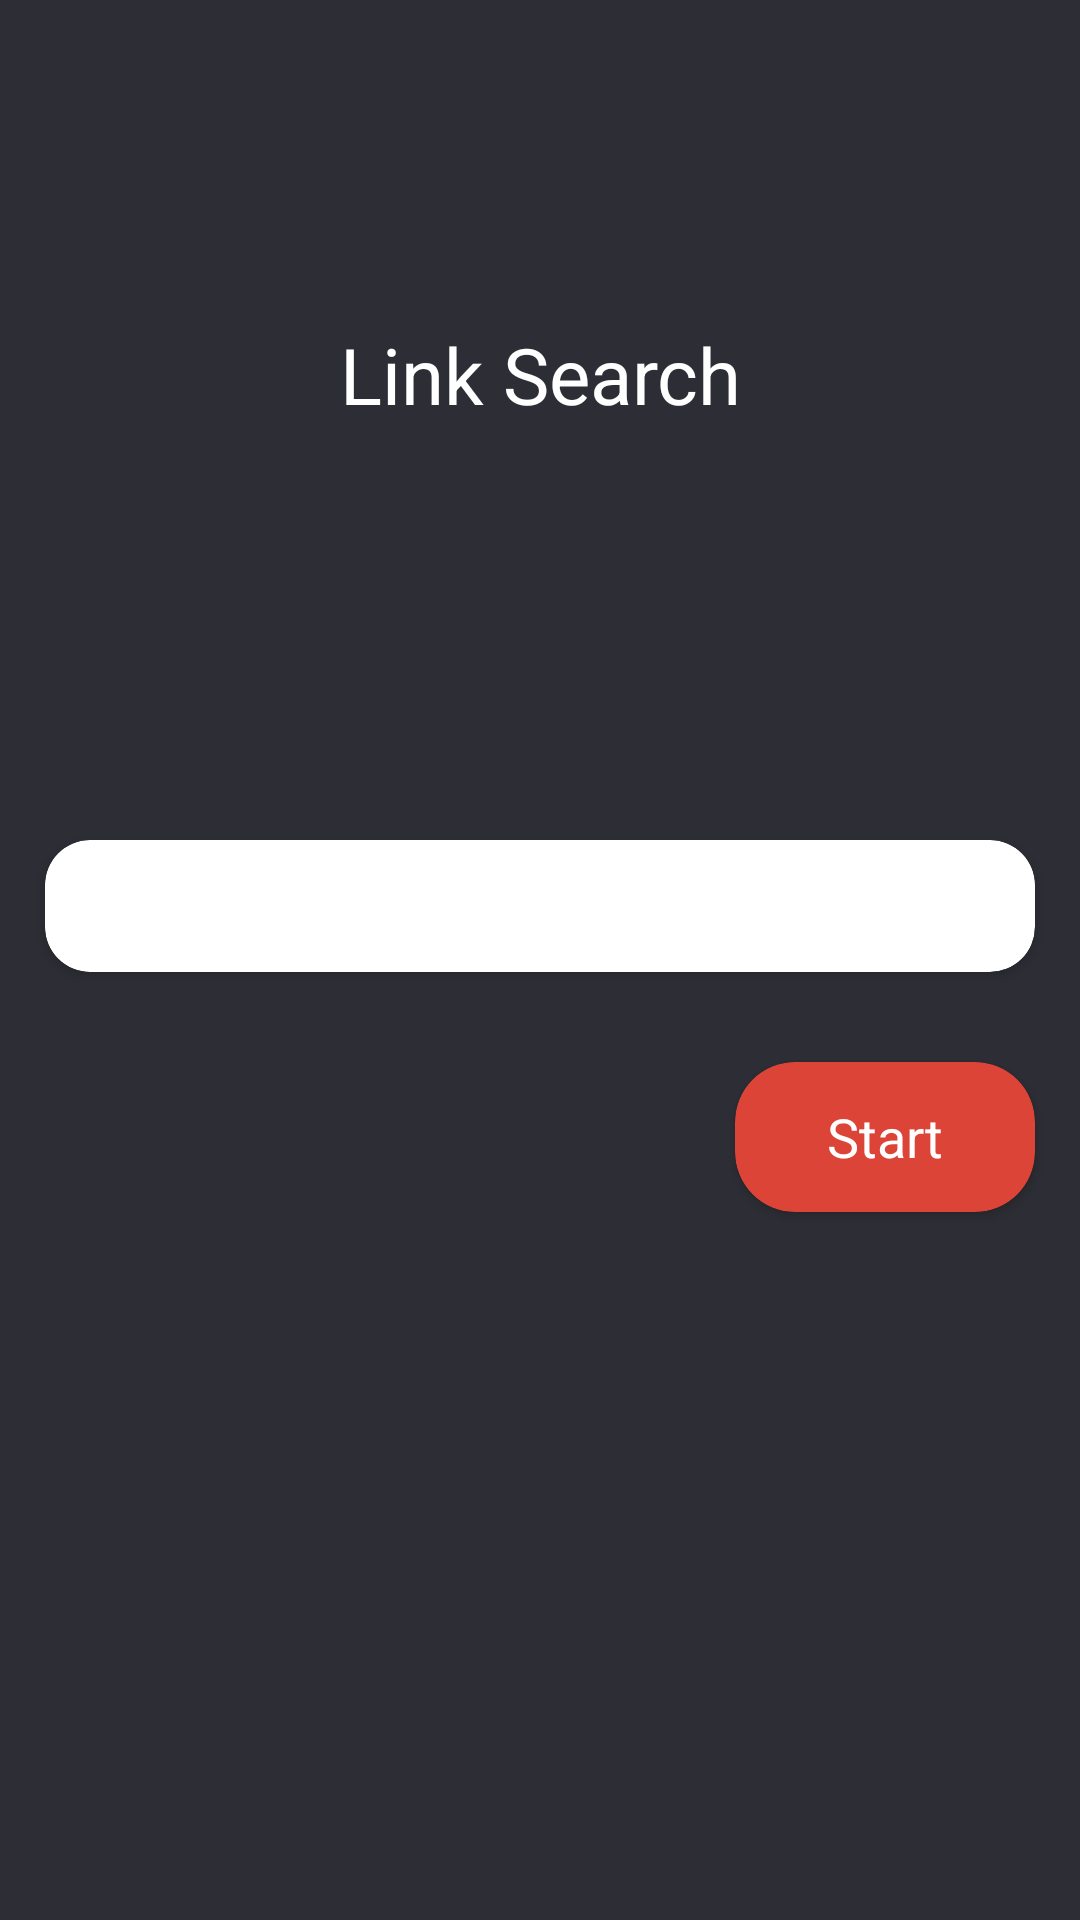

Here is an Android app screen rendered from its layout file. Give the layout XML and the strings, colors and styles it references.
<!-- AndroidManifest.xml: application theme AppTheme -->
<!-- res/layout/activity_link.xml -->
<?xml version="1.0" encoding="utf-8"?>
<LinearLayout xmlns:android="http://schemas.android.com/apk/res/android"
    xmlns:app="http://schemas.android.com/apk/res-auto"
    xmlns:tools="http://schemas.android.com/tools"
    android:layout_width="match_parent"
    android:layout_height="match_parent"
    android:orientation="vertical"
    android:background="#2d2e35">

    <TextView
        android:layout_width="match_parent"
        android:layout_height="50dp"
        android:text="Link Search"
        android:gravity="center"
        android:textSize="26sp"
        android:textColor="#FFFFFF"
        android:layout_marginLeft="20dp"
        android:layout_marginRight="20dp"
        android:layout_marginTop="100dp"
        android:layout_marginBottom="30dp"/>

    <android.support.v7.widget.CardView
        android:layout_marginTop="100dp"
        android:layout_width="match_parent"
        android:layout_height="44dp"
        app:cardCornerRadius="15dp"
        android:layout_marginLeft="15dp"
        android:layout_marginRight="15dp">
        <EditText
            android:textSize="14sp"
            android:layout_marginLeft="10dp"
            android:layout_marginRight="10dp"
            android:id="@+id/signin_email"
            android:layout_width="match_parent"
            android:layout_height="match_parent"
            android:background="@null"/>
    </android.support.v7.widget.CardView>

    <android.support.v7.widget.CardView
        android:layout_gravity="end"
        android:id="@+id/start_link"
        android:layout_marginBottom="10dp"
        android:layout_width="100dp"
        android:layout_height="50dp"
        app:cardCornerRadius="20dp"
        android:layout_marginLeft="15dp"
        android:layout_marginTop="30dp"
        android:backgroundTint="#DB4437"
        android:layout_marginRight="15dp">
        <TextView
            android:layout_width="match_parent"
            android:layout_height="match_parent"
            android:text="Start"
            android:textColor="#FFFFFF"
            android:textSize="18sp"
            android:gravity="center"/>
    </android.support.v7.widget.CardView>

</LinearLayout>
<!-- resources referenced by this layout -->
<resources>
  <style name="AppTheme" parent="Theme.AppCompat.Light.DarkActionBar">
          
  
          <item name="colorPrimary">@color/colorPrimary</item>
          <item name="colorPrimaryDark">@color/colorPrimaryDark</item>
          <item name="colorAccent">@color/colorAccent</item>
      </style>
  <color name="colorPrimary">#008577</color>
  <color name="colorPrimaryDark">#2d2e35</color>
  <color name="colorAccent">#DB4437</color>
</resources>
